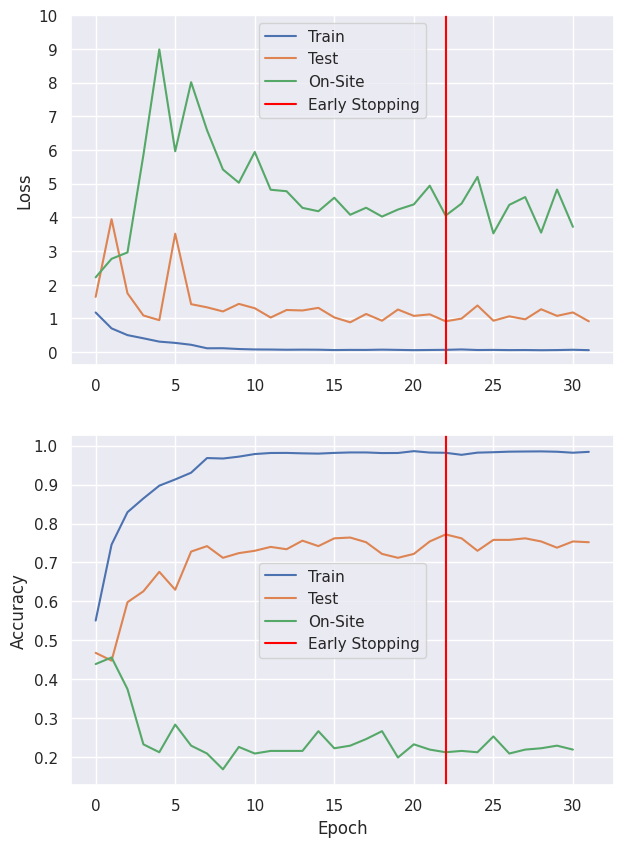

This figure's Python source:
import matplotlib.pyplot as plt
import seaborn as sns

sns.set_theme()
import numpy as np
import pandas as pd


def lossAccuracyPlot():
    # fmt: off
    train_loss = [1.177250885493653, 0.7055802160636518, 0.5061423087089229, 0.41146264496264207, 0.31274904565638956, 0.275274072086755, 0.21916082044640334, 0.11520167855218753, 0.11698629184197659, 0.09325886706886334, 0.0805298418531191, 0.07794083814941774, 0.0718253042700939, 0.0749590593863315, 0.07289111545590161, 0.06282061195744577, 0.06723239382724536, 0.06644995264475066, 0.07477724866965446, 0.06750418386145235, 0.05991244970500735, 0.0648668376927691, 0.06899203805262648, 0.0808493355511487, 0.06361263317868787, 0.06696812791964969, 0.06137874579609566, 0.06350432086750833, 0.05788046609672519, 0.06239008450321371, 0.07092420040267076, 0.05977617580658179]
    test_loss = [1.6415901044607162, 3.9456371439620854, 1.7471147991167382, 1.0889105692990124, 0.950049408480525, 3.516777223257348, 1.4241251730849036, 1.3307176851158729, 1.209128784770146, 1.432690581952571, 1.3041656877456698, 1.028014871990541, 1.2511019704942592, 1.2374934919588267, 1.3151252749329432, 1.0309769558091648, 0.8863603633646854, 1.1334525081124156, 0.9328808407811447, 1.2650632009701803, 1.0767214503819122, 1.1221427267142572, 0.916193432466127, 0.996570034370292, 1.3856973614618182, 0.9338448822358623, 1.063957337633241, 0.9745795513812918, 1.2735274057295174, 1.0772623906363734, 1.1792454060250894, 0.9155915996991097]
    val_loss = [2.2214952041772573, 2.770778649763481, 2.9604474950481103, 5.847460921954465, 8.984369921523172, 5.961883973279917, 8.013059453384296, 6.588730776632154, 5.420980405968589, 5.029745725361076, 5.941679371369852, 4.820978807436453, 4.776906567650872, 4.283336110211708, 4.182640146564793, 4.584249945105733, 4.0782449454874605, 4.287207057347169, 4.024255287808341, 4.233129201708613, 4.3853634895907865, 4.940894541708198, 4.05442795399073, 4.411295614532523, 5.202710242690267, 3.5260358807202934, 4.372690893105559, 4.604218347451171, 3.5478623783266223, 4.827052258559175, 3.7194522522591256]

    train_acc = [0.5509,0.7459,0.8291,0.8644,0.8972,0.9132,0.9305,0.9681,0.9669,0.9717,0.9784,0.9811,0.9813,0.9802,0.9795,0.9813,0.9825,0.9825,0.9809,0.9811,0.9858,0.9822,0.9816,0.9764,0.9820,0.9831,0.9845,0.9849,0.9852,0.9843,0.9818,0.9840]
    test_acc = [0.4680,0.4480,0.5980,0.6260,0.6760,0.6300,0.7280,0.7420,0.7120,0.7240,0.7300,0.7400,0.7340,0.7560,0.7420,0.7620,0.7640,0.7520,0.7220,0.7120,0.7220,0.7540,0.7720,0.7620,0.7300,0.7580,0.7580,0.7620,0.7540,0.7380,0.7540,0.7520]
    val_acc = [0.4392,0.4561,0.3750,0.2331,0.2128,0.2838,0.2297,0.2095,0.1689,0.2264,0.2095,0.2162,0.2162,0.2162,0.2669,0.2230,0.2297,0.2466,0.2669,0.1993,0.2331,0.2196,0.2128,0.2162,0.2128,0.2534,0.2095,0.2196,0.2230,0.2297,0.2196]
    # fmt: on

    fig, ax = plt.subplots(2, figsize=(7, 10))

    ax[0].plot(train_loss, label="Train")
    ax[0].plot(test_loss, label="Test")
    ax[0].plot(val_loss, label="On-Site")
    ax[0].axvline(x=len(train_loss) - 10, color="red", label="Early Stopping")
    ax[0].set_yticks(np.arange(0, 11, 1))
    ax[0].legend()
    ax[0].set_ylabel("Loss")

    ax[1].plot(train_acc, label="Train")
    ax[1].plot(test_acc, label="Test")
    ax[1].plot(val_acc, label="On-Site")
    ax[1].axvline(x=len(train_acc) - 10, color="red", label="Early Stopping")
    ax[1].legend()
    ax[1].set_xlabel("Epoch")
    ax[1].set_ylabel("Accuracy")
    plt.show()


def accuracyComparisonPlot():
    # fmt: off
    alexnet_accuracy_traditional = [0.5204918032786885, 0.6101010101010101, 0.6310483870967742, 0.6544715447154471, 0.784, 0.7626774847870182, 0.725609756097561, 0.6673387096774194, 0.6707070707070707, 0.75]
    alexnet_accuracy_other = [0.5266393442622951, 0.6282828282828283, 0.6048387096774194, 0.6646341463414634, 0.75, 0.7809330628803245, 0.7479674796747967, 0.6229838709677419, 0.6121212121212121, 0.71]

    resnet18_accuracy_traditional = [0.8155737704918032, 0.8626262626262626, 0.9435483870967742, 0.8922764227642277, 0.96, 0.8762677484787018, 0.9390243902439024, 0.8528225806451613, 0.795959595959596, 0.848]
    resnet18_accuracy_other = [0.5942622950819673, 0.7414141414141414, 0.8931451612903226, 0.8130081300813008, 0.962, 0.8032454361054767, 0.9247967479674797, 0.7741935483870968, 0.6747474747474748, 0.706]

    resnet50_accuracy_traditional = [0.8258196721311475, 0.8828282828282829, 0.9112903225806451, 0.8963414634146342, 0.956, 0.8823529411764706, 0.9776422764227642, 0.8165322580645161, 0.9191919191919192, 0.85]
    resnet50_accuracy_other = [0.6577868852459017, 0.896969696969697, 0.8528225806451613, 0.8577235772357723, 0.93, 0.821501014198783, 0.9065040650406504, 0.8104838709677419, 0.8525252525252526, 0.798]

    vgg_accuracy_traditional = [0.694672131147541, 0.8525252525252526, 0.8487903225806451, 0.806910569105691, 0.918, 0.8640973630831643, 0.8841463414634146, 0.7399193548387096, 0.7515151515151515, 0.838]
    vgg_accuracy_other = [0.6352459016393442, 0.8363636363636363, 0.8044354838709677, 0.8109756097560976, 0.908, 0.8397565922920892, 0.8841463414634146, 0.7459677419354839, 0.7313131313131314, 0.81]
    # fmt: on
    ticks = ["AlexNet", "ResNet18", "ResNet50", "VGG"]

    traditional_accuracies = [
        alexnet_accuracy_traditional,
        resnet18_accuracy_traditional,
        resnet50_accuracy_traditional,
        vgg_accuracy_traditional,
    ]
    other_accuracies = [
        alexnet_accuracy_other,
        resnet18_accuracy_other,
        resnet50_accuracy_other,
        vgg_accuracy_other,
    ]

    def set_box_color(bp, color):
        plt.setp(bp["boxes"], color=color)
        plt.setp(bp["whiskers"], color=color)
        plt.setp(bp["caps"], color=color)
        plt.setp(bp["medians"], color=color)

    fig = plt.figure()

    bpl = plt.boxplot(
        traditional_accuracies,
        positions=np.array(range(len(traditional_accuracies))) * 2.0 - 0.4,
        sym="",
        widths=0.6,
    )
    bpr = plt.boxplot(
        other_accuracies,
        positions=np.array(range(len(other_accuracies))) * 2.0 + 0.4,
        sym="",
        widths=0.6,
    )
    set_box_color(bpl, "#D7191C")  # colors are from http://colorbrewer2.org/
    set_box_color(bpr, "#2C7BB6")

    # draw temporary red and blue lines and use them to create a legend
    plt.plot([], c="#D7191C", label="Traditional Approach")
    plt.plot([], c="#2C7BB6", label="Our Approach")
    plt.legend(loc="lower right")

    plt.xticks(range(0, len(ticks) * 2, 2), ticks)
    plt.yticks(np.arange(0.5, 1.05, 0.05))
    plt.xlim(-1.2, len(ticks) * 2 - 0.8)
    plt.ylim(0.5, 1)
    plt.ylabel("Accuracy")
    plt.xlabel("Model Architecture")
    plt.gca().yaxis.grid(True, linestyle="--")
    plt.tight_layout()
    plt.show()


def HeatMapPlot():
    heatmap = np.array(
        [
            [497, 15, 78, 123, 189],
            [24, 804, 14, 76, 111],
            [17, 27, 944, 27, 14],
            [102, 95, 153, 610, 77],
            [38, 37, 28, 39, 808],
        ]
    )
    classes = ["7042", "7051", "7055", "7133", "others"]
    heatmap = (
        np.round(
            heatmap
            / np.repeat(np.sum(heatmap, axis=1)[np.newaxis, :], axis=0, repeats=5).T,
            5,
        )
        * 100
    )
    df_cm = pd.DataFrame(
        heatmap, index=[i for i in classes], columns=[i for i in classes]
    )
    plt.figure(figsize=(12, 7))
    ax = sns.heatmap(df_cm, annot=True, fmt="g", cmap=sns.color_palette("Blues", 10))
    for t in ax.texts:
        t.set_text(t.get_text() + "%")
    plt.xlabel("predicted")
    plt.ylabel("truth")
    plt.show()


if __name__ == "__main__":
    lossAccuracyPlot()
